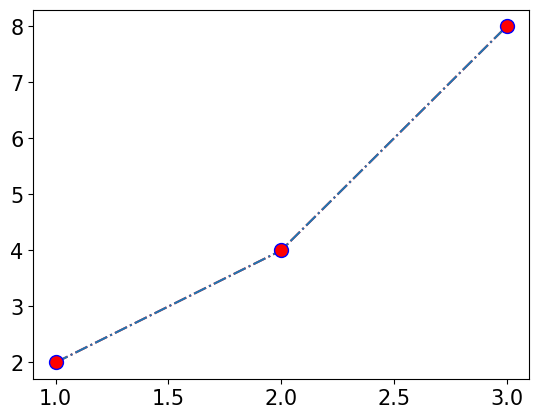

Write Python code to recreate this figure.
import matplotlib.pyplot as plt
import matplotlib as mat
mat.rcParams['font.family'] = 'AppleGothic'
mat.rcParams['font.size'] = 15
mat.rcParams['axes.unicode_minus'] = False
x = [1, 2, 3]
y = [2, 4, 8]
# plt.plot(x, y, linewidth=5)
# plt.show()

# plt.plot(x, y, marker='o')
# plt.show()

# plt.plot(x, y, marker='o', linestyle='None')
# plt.show()

# plt.plot(x, y, marker='v', markersize=10)
# plt.show()

# plt.plot(x, y, marker='o', markersize=15, markeredgecolor='red', markerfacecolor='yellow')
# plt.show()

# 선 스타일
# plt.plot(x, y, linestyle='--')
# plt.show()

# plt.plot(x, y, linestyle='-.')
# plt.show()

# 선 색
# plt.plot(x, y, color='pink')
# plt.show()

# plt.plot(x, y, color='#ff0000')
# plt.show()

# 포맷
plt.plot(x, y, 'rv-.')
plt.show()

plt.plot(x, y, 'go')
plt.show()

# 축약어
plt.plot(x, y, marker='o', mfc='red', ms=10, mec='b', ls='-.')
plt.show()